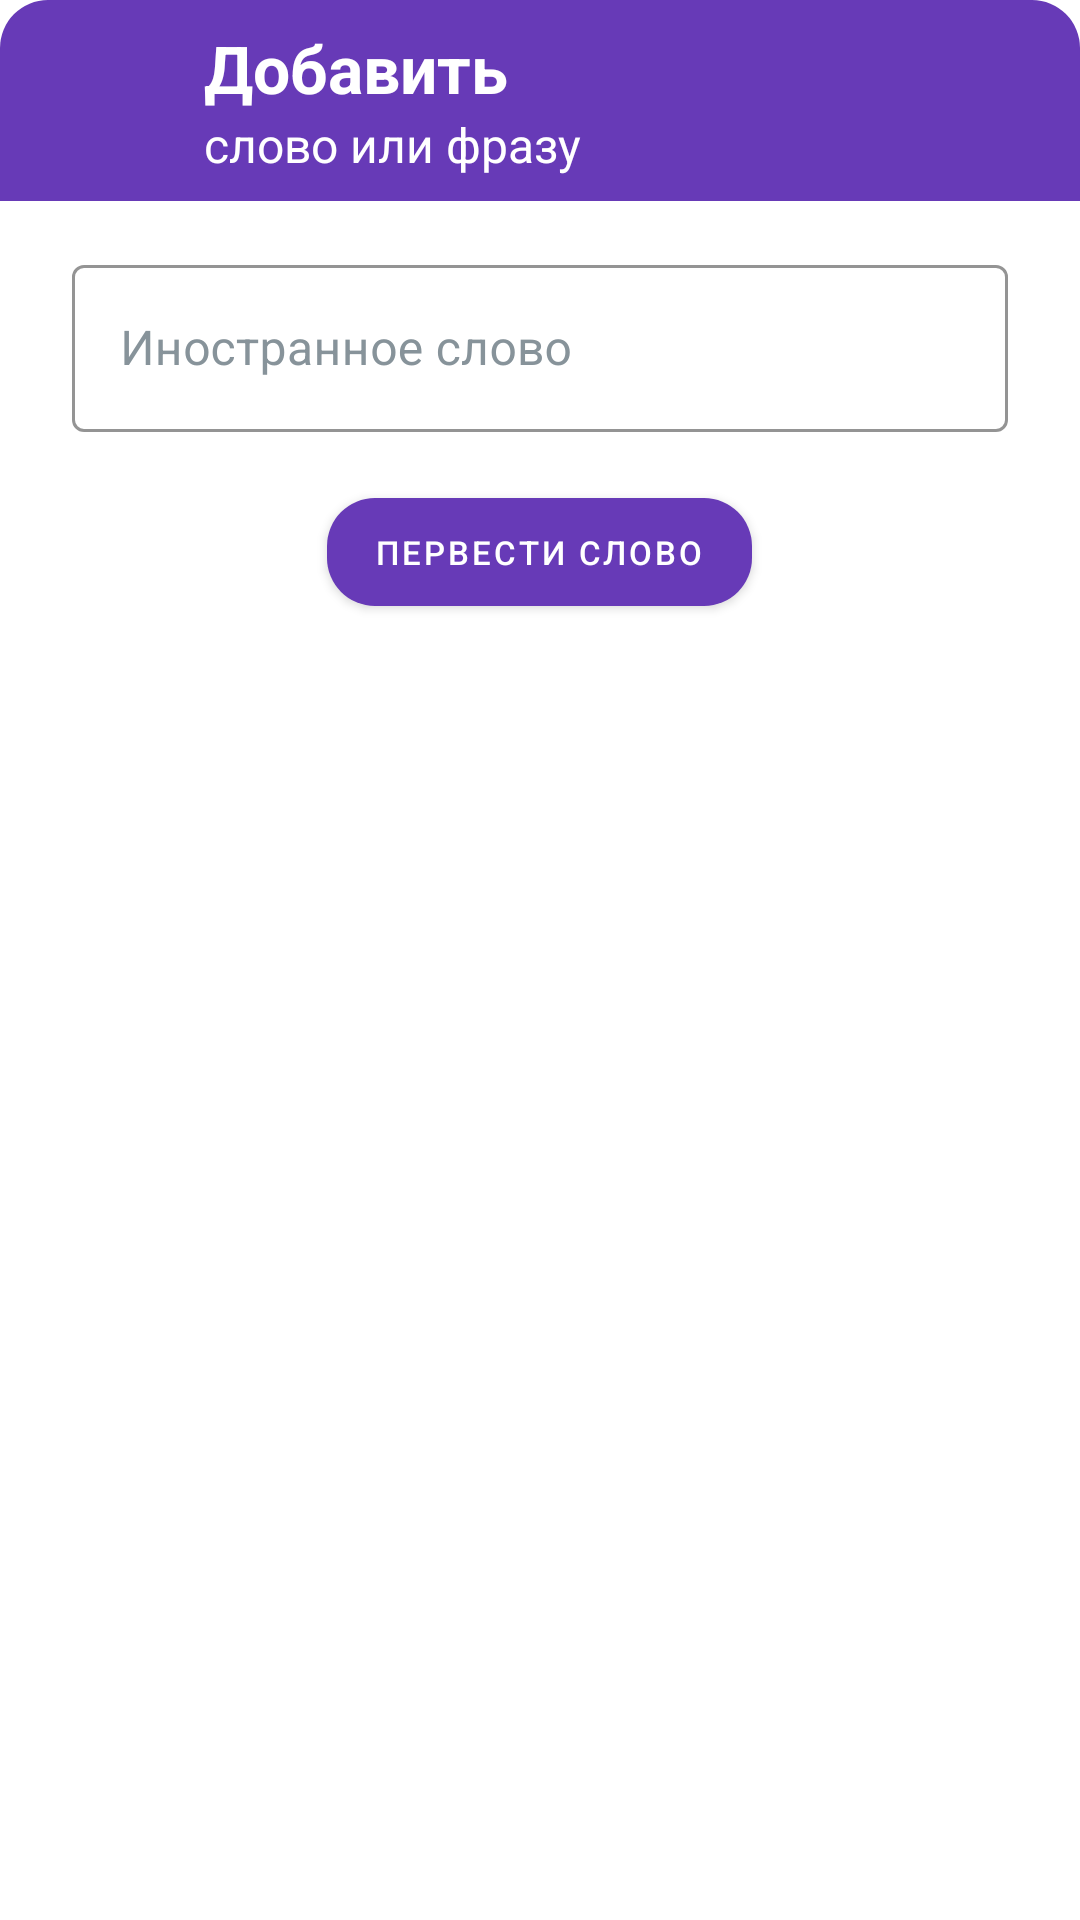

Layout XML and referenced resources for this Android screen:
<!-- AndroidManifest.xml: application theme AppTheme -->
<!-- res/layout/dialog_add_word.xml -->
<?xml version="1.0" encoding="utf-8"?>
<LinearLayout xmlns:android="http://schemas.android.com/apk/res/android"
    xmlns:app="http://schemas.android.com/apk/res-auto"
    style="@style/Theme.MaterialComponents.Dialog.Alert"
    android:layout_width="match_parent"
    android:layout_height="match_parent"
    android:background="@drawable/dialog_background"
    android:orientation="vertical">

    <LinearLayout
        android:layout_width="match_parent"
        android:layout_height="wrap_content"
        android:orientation="horizontal"
        android:background="@drawable/dialog_title_background">

        <ImageView
            android:id="@+id/imageView"
            android:layout_height="match_parent"
            android:layout_width="45dp"
            android:layout_marginLeft="16dp"
            android:layout_marginRight="8dp"
            android:layout_weight="1"
            app:srcCompat="@drawable/ic_word_add_white_24dp" />

        <LinearLayout
            android:layout_width="match_parent"
            android:layout_height="wrap_content"
            android:orientation="vertical"
            android:layout_weight="60"
            >

            <com.google.android.material.textview.MaterialTextView
                android:layout_width="match_parent"
                android:layout_height="wrap_content"
                android:layout_marginRight="16dp"
                android:layout_marginTop="8dp"
                android:text="Добавить"
                android:textColor="@color/colorAccent"
                android:textSize="22sp"
                android:textStyle="bold" />

            <com.google.android.material.textview.MaterialTextView
                android:layout_width="match_parent"
                android:layout_height="wrap_content"
                android:layout_marginRight="16dp"
                android:layout_marginBottom="8dp"
                android:text="слово или фразу"
                android:textColor="@color/colorAccent"
                android:textSize="16sp"
                android:textStyle="normal" />
        </LinearLayout>
    </LinearLayout>

    <com.google.android.material.textfield.TextInputLayout
        android:id="@+id/newWordEditText"
        style="@style/Widget.MaterialComponents.TextInputLayout.OutlinedBox"
        android:layout_width="match_parent"
        android:layout_height="wrap_content"
        android:layout_marginHorizontal="24dp"
        android:layout_marginTop="16dp"
        android:hint="Иностранное слово"
        android:textColorHint="@color/colorPrimaryDark"
        app:boxStrokeColor="@color/colorPrimaryDark">

        <com.google.android.material.textfield.TextInputEditText
            android:layout_width="match_parent"
            android:layout_height="wrap_content" />
    </com.google.android.material.textfield.TextInputLayout>

    <com.google.android.material.textfield.TextInputLayout
        android:id="@+id/translatedWordEditText"
        style="@style/Widget.MaterialComponents.TextInputLayout.OutlinedBox"
        android:layout_width="match_parent"
        android:layout_height="wrap_content"
        android:layout_marginHorizontal="24dp"
        android:layout_marginTop="16dp"
        android:hint="Перевод"
        android:textColorHint="@color/colorPrimaryDark"
        android:visibility="gone"
        app:boxStrokeColor="@color/colorPrimaryDark">

        <com.google.android.material.textfield.TextInputEditText
            android:layout_width="match_parent"
            android:layout_height="wrap_content" />
    </com.google.android.material.textfield.TextInputLayout>


    <LinearLayout
        android:layout_width="match_parent"
        android:layout_height="wrap_content"
        android:layout_margin="16dp"
        android:gravity="center"
        android:orientation="horizontal">

        <com.google.android.material.button.MaterialButton
            android:id="@+id/getTranslateButton"
            android:layout_width="wrap_content"
            android:layout_height="wrap_content"
            android:layout_marginHorizontal="50dp"
            android:text="Первести слово"
            android:textSize="11sp"
            app:cornerRadius="16dp"
            app:icon="@drawable/ic_translate_white_24dp" />
    </LinearLayout>

</LinearLayout>
<!-- resources referenced by this layout -->
<resources>
  <color name="colorAccent">#FFFFFF</color>
  <color name="colorPrimaryDark">#87939A</color>
  <!-- drawable dialog_background (drawable) -->
  <?xml version="1.0" encoding="utf-8"?>
  <shape xmlns:android="http://schemas.android.com/apk/res/android"
      android:shape="rectangle">
  
      <solid android:color="@color/colorAccent"/>
  
      <corners
          android:radius="16dp"/>
  </shape>
  <!-- drawable dialog_title_background (drawable) -->
  <?xml version="1.0" encoding="utf-8"?>
  <shape xmlns:android="http://schemas.android.com/apk/res/android"
      android:shape="rectangle">
  
      <solid android:color="@color/colorPrimary"/>
      <corners
          android:topLeftRadius="16dp"
          android:topRightRadius="16dp"/>
  
  </shape>
  <style name="AppTheme" parent="Theme.MaterialComponents.Light.NoActionBar">
          
          <item name="colorPrimary">#673AB7</item>
          <item name="colorPrimaryDark">@color/colorPrimaryDark</item>
          <item name="colorAccent">@color/colorAccent</item>
      </style>
  <color name="colorPrimary">#673AB7</color>
</resources>
